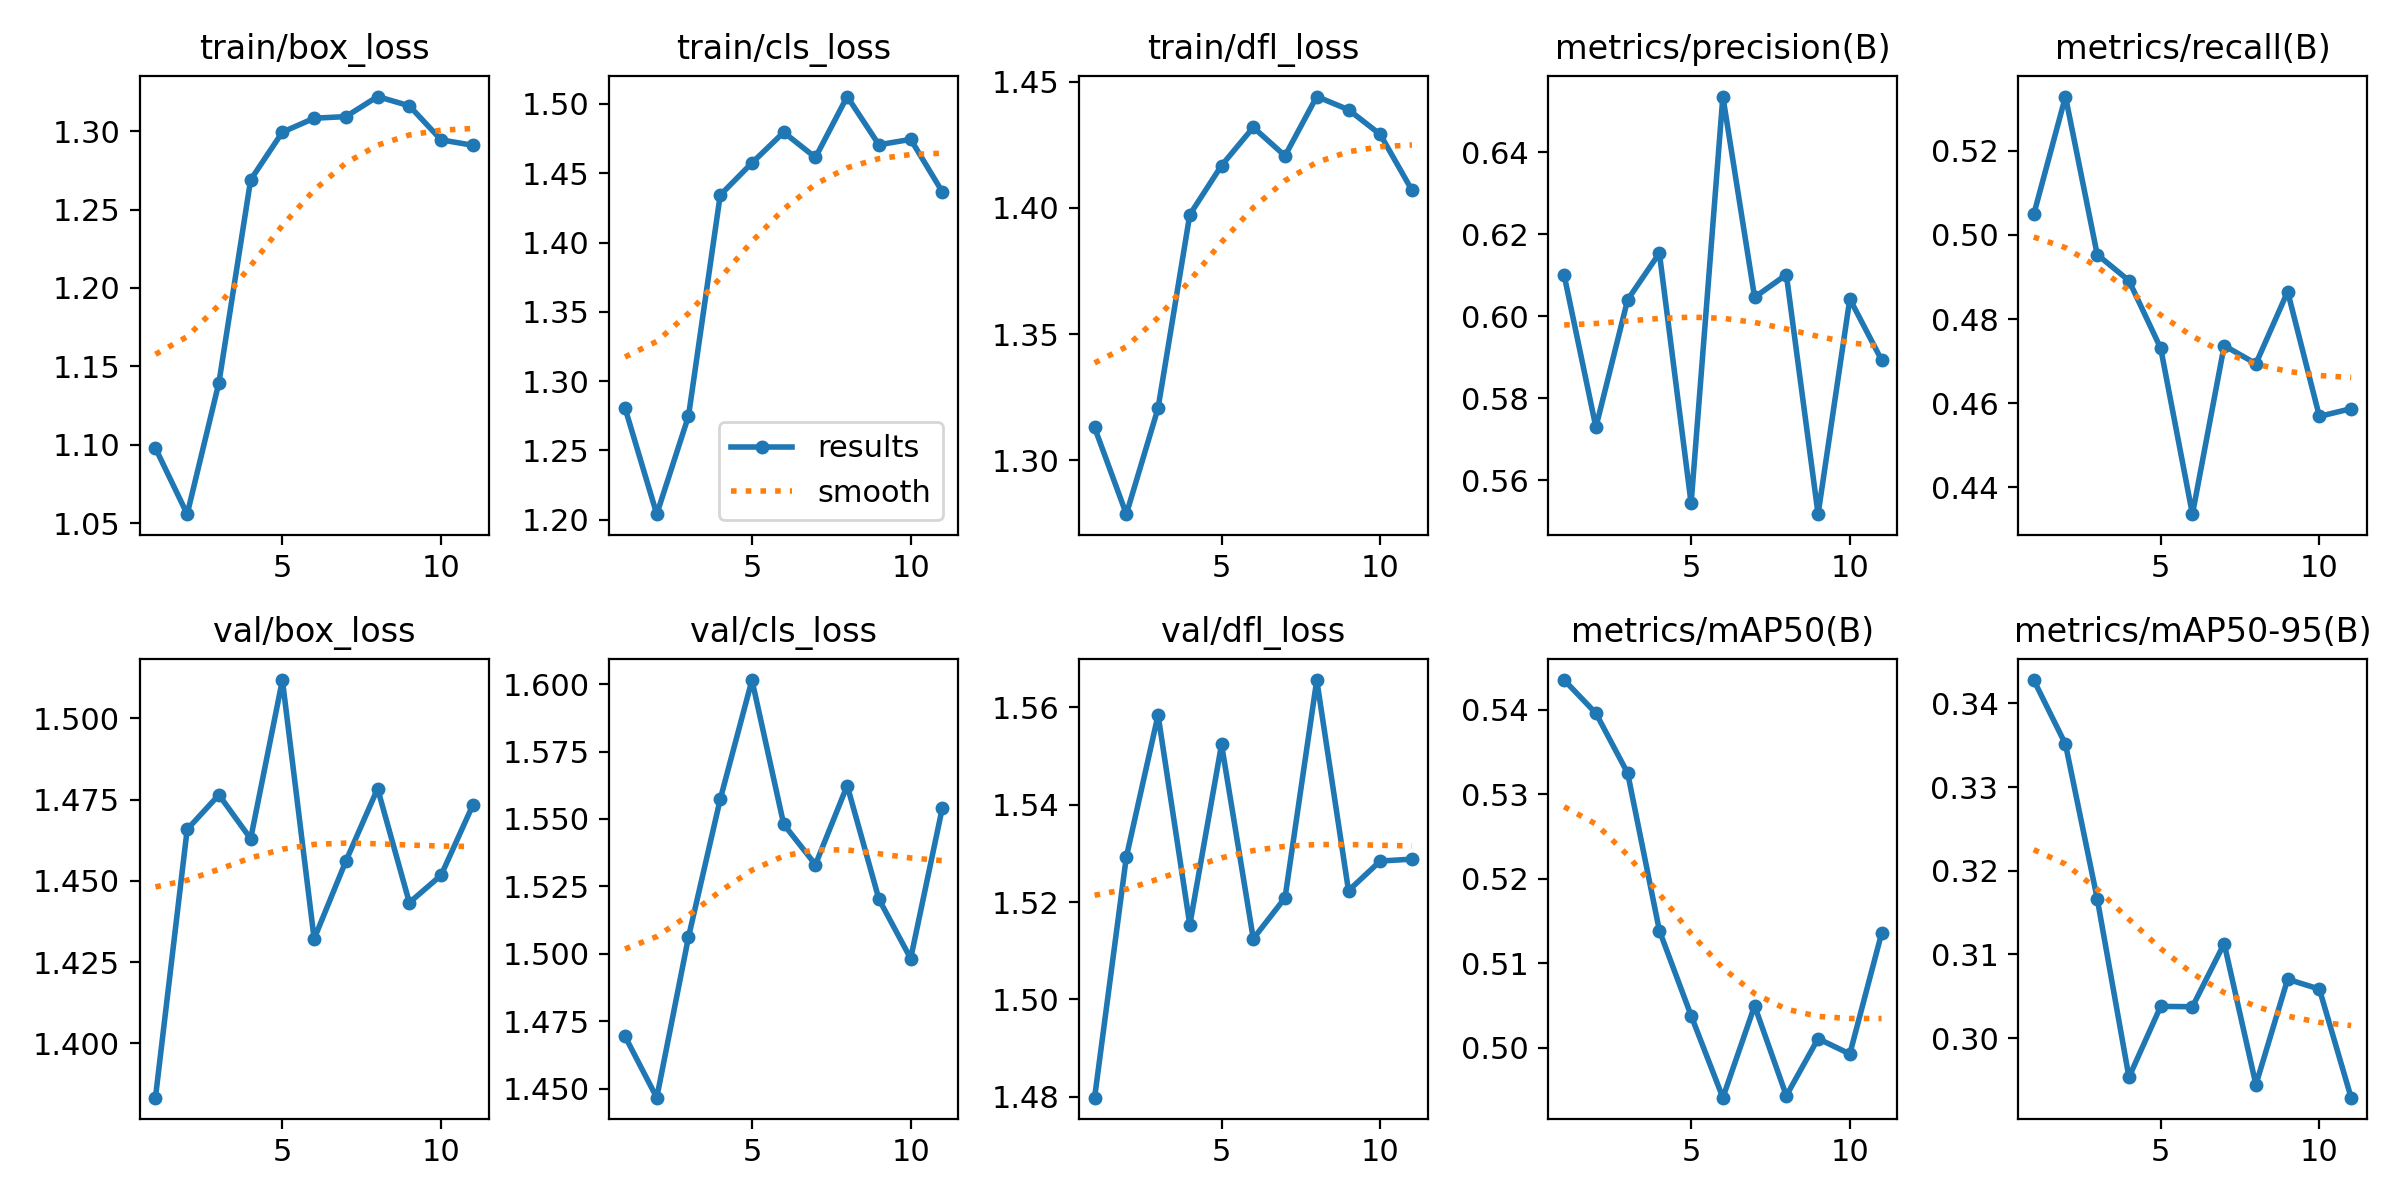

Data behind this chart, as committed beside it:
epoch, time, train/box_loss, train/cls_loss, train/dfl_loss, metrics/precision(B), metrics/recall(B), metrics/mAP50(B), metrics/mAP50-95(B), val/box_loss, val/cls_loss, val/dfl_loss, lr/pg0, lr/pg1, lr/pg2
1, 337.1, 1.098, 1.281, 1.313, 0.61, 0.5049, 0.5435, 0.3428, 1.383, 1.469, 1.48, 0.003317, 0.003317, 0.07015
2, 653.1, 1.056, 1.204, 1.279, 0.5729, 0.5329, 0.5396, 0.3351, 1.466, 1.447, 1.529, 0.006518, 0.006518, 0.04002
3, 969.8, 1.14, 1.275, 1.321, 0.604, 0.4953, 0.5325, 0.3167, 1.476, 1.506, 1.558, 0.009588, 0.009588, 0.009753
4, 1309, 1.269, 1.434, 1.397, 0.6154, 0.4891, 0.5139, 0.2953, 1.463, 1.557, 1.515, 0.009406, 0.009406, 0.009406
5, 1637, 1.299, 1.457, 1.417, 0.5544, 0.4731, 0.5038, 0.3038, 1.512, 1.602, 1.552, 0.009208, 0.009208, 0.009208
6, 1974, 1.308, 1.48, 1.432, 0.6536, 0.4336, 0.4941, 0.3037, 1.432, 1.548, 1.512, 0.00901, 0.00901, 0.00901
7, 2298, 1.309, 1.461, 1.421, 0.6047, 0.4737, 0.5049, 0.3113, 1.456, 1.533, 1.521, 0.008812, 0.008812, 0.008812
8, 2601, 1.322, 1.505, 1.444, 0.6102, 0.4694, 0.4943, 0.2944, 1.478, 1.562, 1.566, 0.008614, 0.008614, 0.008614
9, 2917, 1.316, 1.471, 1.439, 0.5517, 0.4865, 0.501, 0.307, 1.443, 1.52, 1.522, 0.008416, 0.008416, 0.008416
10, 3220, 1.294, 1.474, 1.429, 0.6042, 0.4569, 0.4992, 0.3059, 1.452, 1.498, 1.528, 0.008218, 0.008218, 0.008218
11, 3537, 1.291, 1.437, 1.407, 0.5894, 0.4587, 0.5135, 0.2929, 1.473, 1.554, 1.529, 0.00802, 0.00802, 0.00802
